Photos from the image-classification dataset "data" in the GitHub repository azief27saclolo/Thesis-Project. Its 4 classes are: early blight leaf, healthy leaf, late blight leaf, septoria leaf.

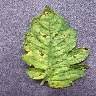
Label: septoria leaf

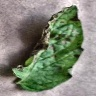
Label: early blight leaf

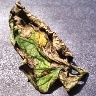
Label: late blight leaf

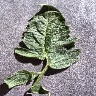
Label: healthy leaf

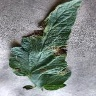
Label: early blight leaf

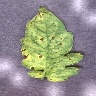
Label: septoria leaf
